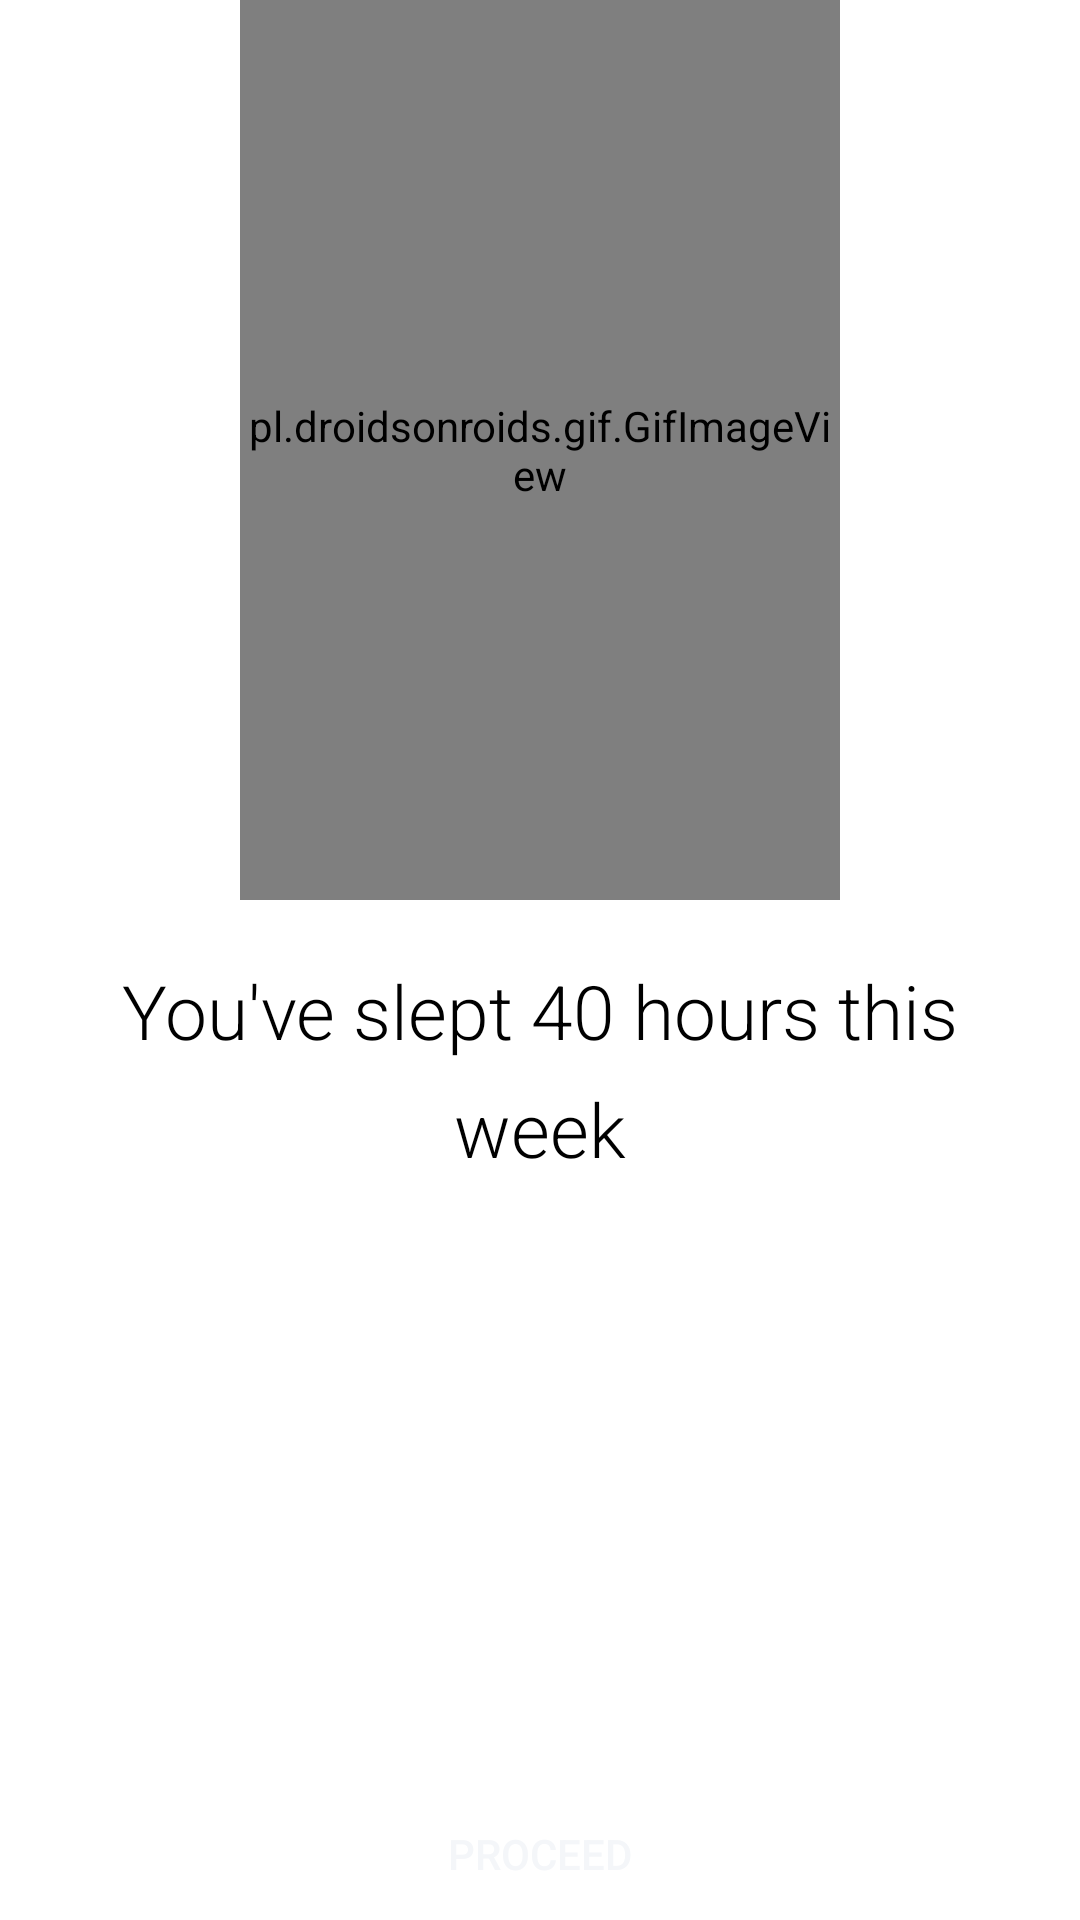

Layout XML and referenced resources for this Android screen:
<!-- AndroidManifest.xml: application theme Theme.SleepSchedule -->
<!-- res/layout/activity_welcome.xml -->
<?xml version="1.0" encoding="utf-8"?>
<LinearLayout xmlns:android="http://schemas.android.com/apk/res/android"
    xmlns:app="http://schemas.android.com/apk/res-auto"
    xmlns:tools="http://schemas.android.com/tools"
    android:layout_width="match_parent"
    android:layout_height="match_parent"
    android:background="@color/white"
    android:orientation="vertical"
    android:gravity="center_horizontal"
    tools:context=".Welcome">

    <pl.droidsonroids.gif.GifImageView
        android:id="@+id/imageWelcome"
        android:layout_width="wrap_content"
        android:layout_height="300dp"
        android:layout_marginHorizontal="80dp"
        android:layout_marginTop="0dp"
        android:src="@drawable/sleepingbeauty" />

    <TextView
        android:id="@+id/quote"
        android:layout_width="wrap_content"
        android:layout_height="wrap_content"
        android:layout_marginHorizontal="40dp"
        android:layout_marginTop="20dp"
        android:text="You've slept 40 hours this week"
        android:textAlignment="center"
        android:textColor="@color/black"
        android:textSize="25dp"
        android:fontFamily="sans-serif-light"
        android:lineSpacingExtra="10dp"
        />
    <Button
        android:id="@+id/btNextWelcome"
        android:layout_width="300dp"
        android:layout_height="50dp"
        android:layout_marginTop="200dp"
        android:background="@drawable/rounded_button"
        android:text="Proceed"
        android:textColor="#F4F6F9" />
</LinearLayout>
<!-- resources referenced by this layout -->
<resources>
  <color name="black">#FF000000</color>
  <color name="white">#FFFFFFFF</color>
  <style name="Theme.SleepSchedule" parent="Theme.AppCompat.DayNight.NoActionBar">
          
          <item name="colorPrimary">@color/purple_500</item>
          <item name="colorPrimaryDark">@color/purple_700</item>
          <item name="colorAccent">@color/black</item>
          
      </style>
  <color name="purple_500">#FF6200EE</color>
  <color name="purple_700">#FF3700B3</color>
</resources>
